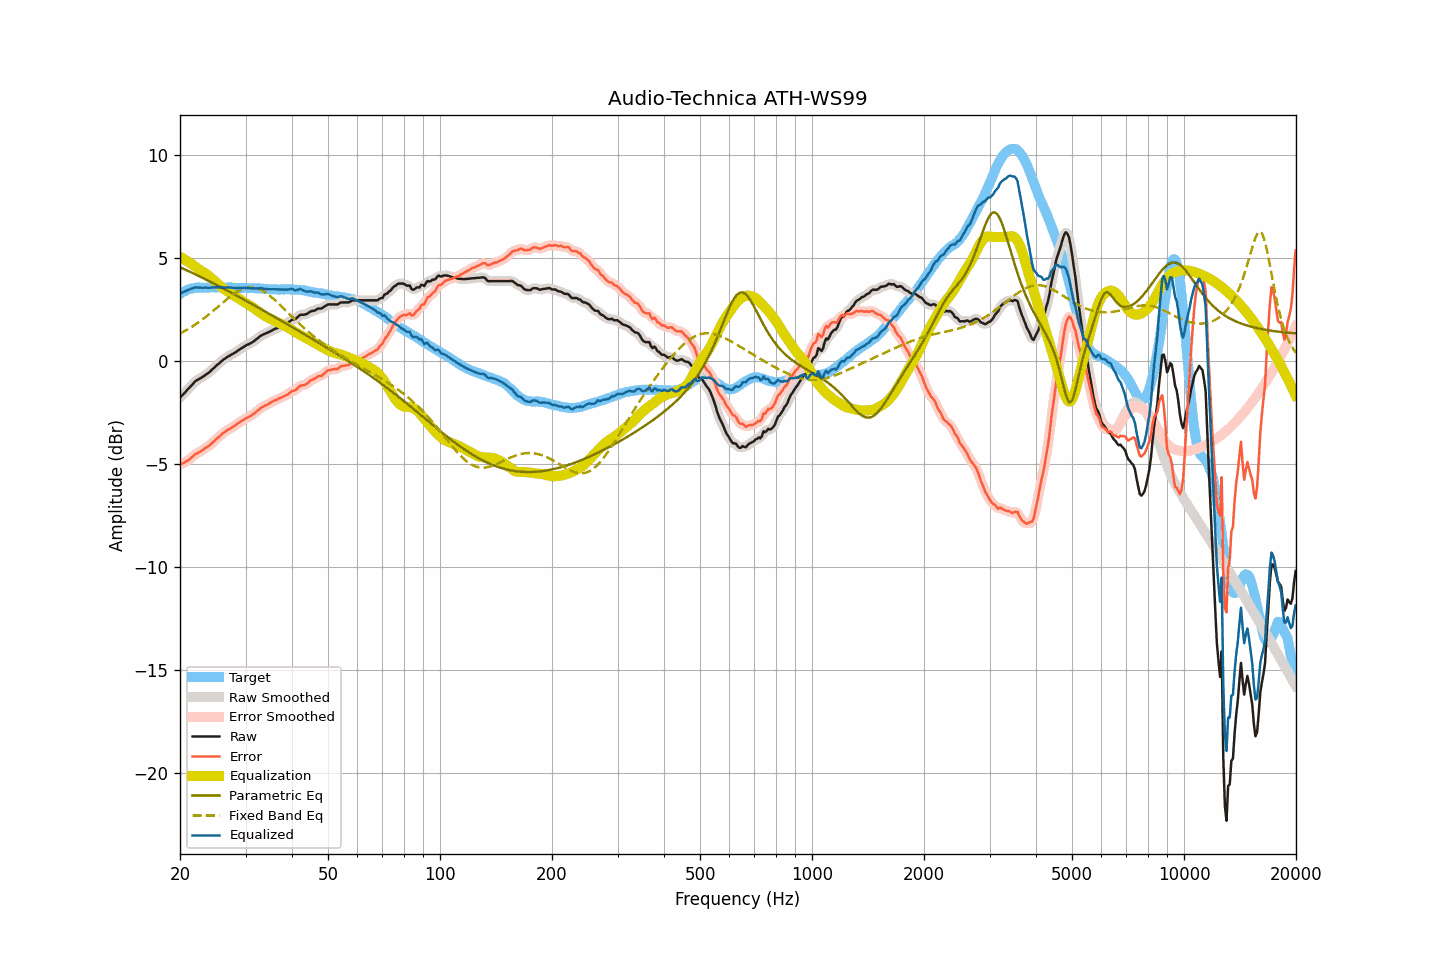

The table this chart was drawn from, first rows:
frequency, raw, smoothed, error, error_smoothed, equalization, parametric_eq, fixed_band_eq, equalized_raw, equalized_smoothed, target
20.00, -1.78, -1.79, -5.03, -5.03, 5.05, 4.54, 1.32, 3.26, 3.26, 3.24
20.20, -1.70, -1.70, -5.00, -5.00, 5.00, 4.50, 1.36, 3.30, 3.30, 3.29
20.40, -1.62, -1.62, -4.96, -4.96, 4.96, 4.47, 1.40, 3.33, 3.33, 3.34
20.61, -1.55, -1.54, -4.92, -4.92, 4.91, 4.43, 1.45, 3.36, 3.37, 3.37
20.81, -1.45, -1.46, -4.87, -4.88, 4.86, 4.40, 1.49, 3.40, 3.40, 3.42
21.02, -1.37, -1.37, -4.83, -4.83, 4.81, 4.36, 1.54, 3.43, 3.43, 3.46
21.23, -1.29, -1.29, -4.77, -4.77, 4.76, 4.32, 1.58, 3.46, 3.46, 3.48
21.44, -1.20, -1.21, -4.70, -4.71, 4.70, 4.29, 1.63, 3.50, 3.50, 3.50
21.66, -1.13, -1.12, -4.64, -4.63, 4.65, 4.25, 1.68, 3.52, 3.53, 3.52
21.87, -1.03, -1.04, -4.56, -4.57, 4.59, 4.21, 1.73, 3.55, 3.55, 3.53
22.09, -0.96, -0.97, -4.51, -4.52, 4.53, 4.18, 1.78, 3.57, 3.56, 3.55
22.31, -0.92, -0.92, -4.48, -4.47, 4.48, 4.14, 1.84, 3.55, 3.56, 3.56
22.54, -0.88, -0.88, -4.43, -4.43, 4.42, 4.10, 1.89, 3.55, 3.55, 3.56
22.76, -0.83, -0.83, -4.39, -4.39, 4.38, 4.06, 1.95, 3.54, 3.54, 3.55
22.99, -0.78, -0.78, -4.33, -4.33, 4.33, 4.02, 2.01, 3.54, 3.55, 3.54
23.22, -0.73, -0.73, -4.28, -4.28, 4.28, 3.99, 2.07, 3.55, 3.55, 3.54
23.45, -0.67, -0.68, -4.22, -4.22, 4.23, 3.95, 2.13, 3.56, 3.55, 3.54
23.69, -0.63, -0.63, -4.18, -4.17, 4.17, 3.91, 2.19, 3.55, 3.55, 3.55
23.92, -0.57, -0.57, -4.12, -4.12, 4.11, 3.87, 2.25, 3.54, 3.55, 3.55
24.16, -0.50, -0.50, -4.06, -4.06, 4.05, 3.83, 2.32, 3.54, 3.55, 3.56
24.40, -0.42, -0.43, -3.99, -3.99, 3.98, 3.79, 2.38, 3.56, 3.55, 3.57
24.65, -0.36, -0.35, -3.91, -3.91, 3.91, 3.75, 2.45, 3.56, 3.56, 3.56
24.89, -0.27, -0.28, -3.83, -3.84, 3.84, 3.71, 2.51, 3.57, 3.57, 3.56
25.14, -0.20, -0.21, -3.76, -3.77, 3.77, 3.67, 2.58, 3.57, 3.56, 3.56
25.39, -0.14, -0.14, -3.71, -3.70, 3.70, 3.63, 2.65, 3.56, 3.56, 3.57
25.65, -0.08, -0.07, -3.64, -3.63, 3.63, 3.59, 2.71, 3.56, 3.56, 3.56
25.91, -0.01, -0.01, -3.56, -3.57, 3.57, 3.55, 2.78, 3.56, 3.56, 3.55
26.16, 0.06, 0.05, -3.50, -3.50, 3.51, 3.51, 2.85, 3.56, 3.56, 3.55
26.43, 0.10, 0.11, -3.45, -3.44, 3.45, 3.47, 2.91, 3.55, 3.56, 3.55
26.69, 0.17, 0.16, -3.38, -3.39, 3.40, 3.42, 2.98, 3.56, 3.56, 3.55
26.96, 0.21, 0.21, -3.34, -3.34, 3.34, 3.38, 3.04, 3.56, 3.56, 3.56
27.23, 0.25, 0.26, -3.30, -3.30, 3.29, 3.34, 3.10, 3.55, 3.55, 3.56
27.50, 0.30, 0.30, -3.25, -3.25, 3.24, 3.30, 3.16, 3.55, 3.55, 3.56
27.77, 0.35, 0.34, -3.20, -3.20, 3.20, 3.26, 3.22, 3.54, 3.54, 3.54
28.05, 0.39, 0.39, -3.16, -3.15, 3.15, 3.21, 3.27, 3.53, 3.54, 3.54
28.33, 0.44, 0.44, -3.10, -3.10, 3.10, 3.17, 3.32, 3.53, 3.53, 3.53
28.62, 0.49, 0.49, -3.04, -3.04, 3.04, 3.13, 3.37, 3.54, 3.53, 3.53
28.90, 0.55, 0.54, -2.99, -2.99, 2.99, 3.09, 3.41, 3.54, 3.54, 3.54
29.19, 0.60, 0.60, -2.93, -2.94, 2.94, 3.04, 3.45, 3.54, 3.54, 3.53
29.48, 0.65, 0.65, -2.90, -2.89, 2.89, 3.00, 3.48, 3.54, 3.54, 3.54
29.78, 0.69, 0.70, -2.84, -2.84, 2.85, 2.96, 3.51, 3.54, 3.54, 3.53
30.08, 0.74, 0.74, -2.80, -2.80, 2.80, 2.92, 3.53, 3.55, 3.54, 3.54
30.38, 0.78, 0.78, -2.74, -2.75, 2.76, 2.87, 3.54, 3.54, 3.54, 3.53
30.68, 0.82, 0.82, -2.71, -2.71, 2.71, 2.83, 3.55, 3.52, 3.53, 3.53
30.99, 0.85, 0.86, -2.67, -2.67, 2.66, 2.79, 3.56, 3.51, 3.52, 3.53
31.30, 0.90, 0.90, -2.62, -2.62, 2.61, 2.74, 3.55, 3.51, 3.51, 3.52
31.61, 0.96, 0.96, -2.57, -2.56, 2.55, 2.70, 3.55, 3.51, 3.51, 3.52
31.93, 1.01, 1.01, -2.50, -2.50, 2.49, 2.65, 3.53, 3.51, 3.51, 3.52
32.24, 1.08, 1.08, -2.43, -2.44, 2.44, 2.61, 3.51, 3.51, 3.51, 3.51
32.57, 1.13, 1.14, -2.38, -2.37, 2.38, 2.57, 3.48, 3.51, 3.52, 3.51
32.89, 1.21, 1.20, -2.31, -2.31, 2.32, 2.52, 3.45, 3.53, 3.52, 3.51
33.22, 1.25, 1.25, -2.25, -2.26, 2.27, 2.48, 3.41, 3.51, 3.51, 3.50
33.55, 1.29, 1.29, -2.21, -2.21, 2.22, 2.43, 3.37, 3.50, 3.50, 3.50
33.89, 1.32, 1.32, -2.17, -2.17, 2.17, 2.39, 3.32, 3.48, 3.49, 3.48
34.23, 1.36, 1.35, -2.13, -2.13, 2.12, 2.34, 3.27, 3.48, 3.48, 3.49
34.57, 1.39, 1.39, -2.09, -2.09, 2.08, 2.30, 3.21, 3.47, 3.47, 3.48
34.92, 1.42, 1.43, -2.05, -2.05, 2.04, 2.26, 3.15, 3.47, 3.47, 3.47
35.27, 1.46, 1.46, -2.01, -2.00, 2.00, 2.21, 3.09, 3.47, 3.47, 3.47
35.62, 1.50, 1.51, -1.96, -1.96, 1.97, 2.17, 3.02, 3.47, 3.47, 3.47
35.97, 1.55, 1.54, -1.92, -1.92, 1.93, 2.12, 2.95, 3.47, 3.47, 3.46
... 635 more rows
